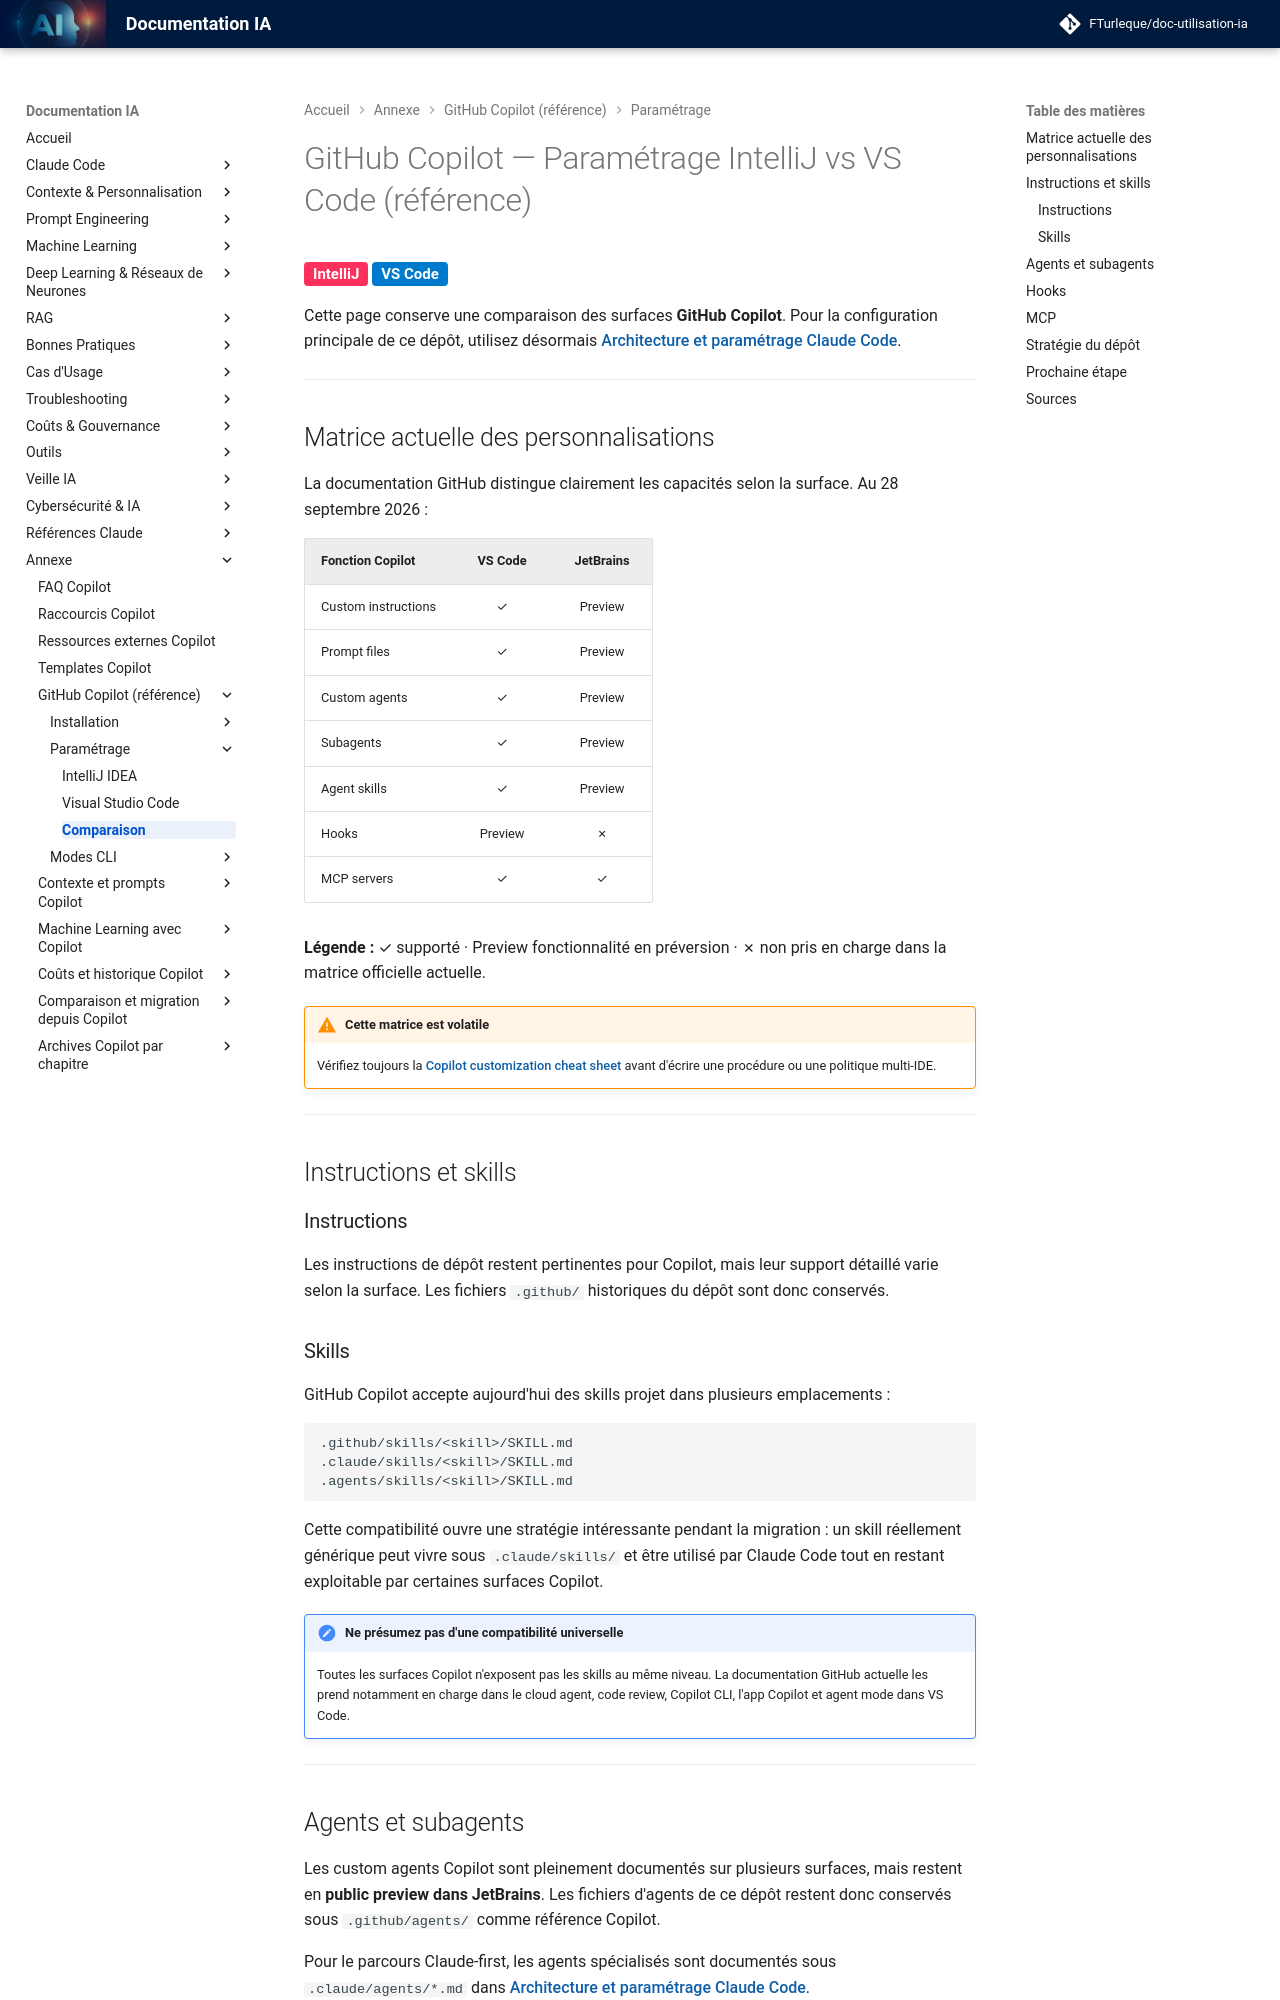

repository: FTurleque/doc-utilisation-ia · page: chapitre-2-parametrage/comparaison-parametres/index.html · generator: mkdocs

# GitHub Copilot — Paramétrage IntelliJ vs VS Code (référence)

<span class="badge-intellij">IntelliJ</span> <span class="badge-vscode">VS Code</span>

Cette page conserve une comparaison des surfaces **GitHub Copilot**. Pour la configuration principale de ce dépôt, utilisez désormais [Architecture et paramétrage Claude Code](../chapitre-3b-claude-code-migration-copilot/architecture-claude.md).

---

## Matrice actuelle des personnalisations

La documentation GitHub distingue clairement les capacités selon la surface. Au 28 septembre 2026 :

| Fonction Copilot | VS Code | JetBrains |
|---|:---:|:---:|
| Custom instructions | ✓ | Preview |
| Prompt files | ✓ | Preview |
| Custom agents | ✓ | Preview |
| Subagents | ✓ | Preview |
| Agent skills | ✓ | Preview |
| Hooks | Preview | ✗ |
| MCP servers | ✓ | ✓ |

**Légende :** ✓ supporté · Preview fonctionnalité en préversion · ✗ non pris en charge dans la matrice officielle actuelle.

!!! warning "Cette matrice est volatile"
    Vérifiez toujours la [Copilot customization cheat sheet](https://docs.github.com/en/copilot/reference/customization-cheat-sheet) avant d'écrire une procédure ou une politique multi-IDE.

---

## Instructions et skills

### Instructions

Les instructions de dépôt restent pertinentes pour Copilot, mais leur support détaillé varie selon la surface. Les fichiers `.github/` historiques du dépôt sont donc conservés.

### Skills

GitHub Copilot accepte aujourd'hui des skills projet dans plusieurs emplacements :

```text
.github/skills/<skill>/SKILL.md
.claude/skills/<skill>/SKILL.md
.agents/skills/<skill>/SKILL.md
```

Cette compatibilité ouvre une stratégie intéressante pendant la migration : un skill réellement générique peut vivre sous `.claude/skills/` et être utilisé par Claude Code tout en restant exploitable par certaines surfaces Copilot.

!!! note "Ne présumez pas d'une compatibilité universelle"
    Toutes les surfaces Copilot n'exposent pas les skills au même niveau. La documentation GitHub actuelle les prend notamment en charge dans le cloud agent, code review, Copilot CLI, l'app Copilot et agent mode dans VS Code.

---

## Agents et subagents

Les custom agents Copilot sont pleinement documentés sur plusieurs surfaces, mais restent en **public preview dans JetBrains**. Les fichiers d'agents de ce dépôt restent donc conservés sous `.github/agents/` comme référence Copilot.

Pour le parcours Claude-first, les agents spécialisés sont documentés sous `.claude/agents/*.md` dans [Architecture et paramétrage Claude Code](../chapitre-3b-claude-code-migration-copilot/architecture-claude.md).

---
